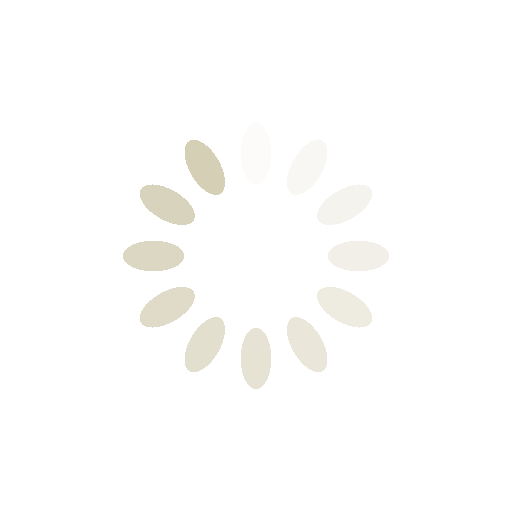
t = 0.00 s
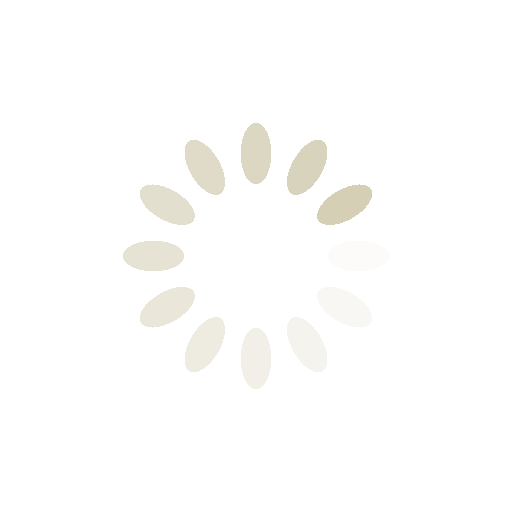
t = 0.25 s
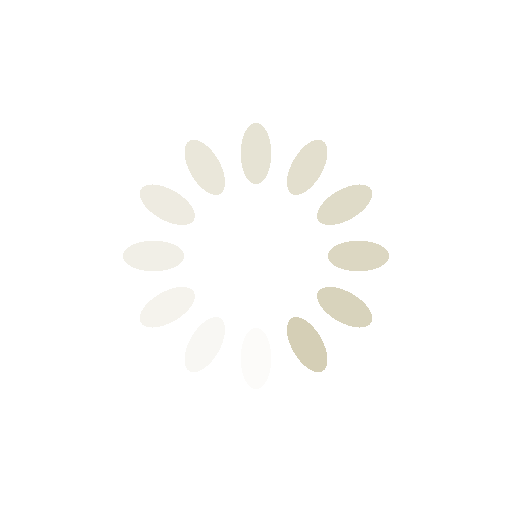
t = 0.50 s
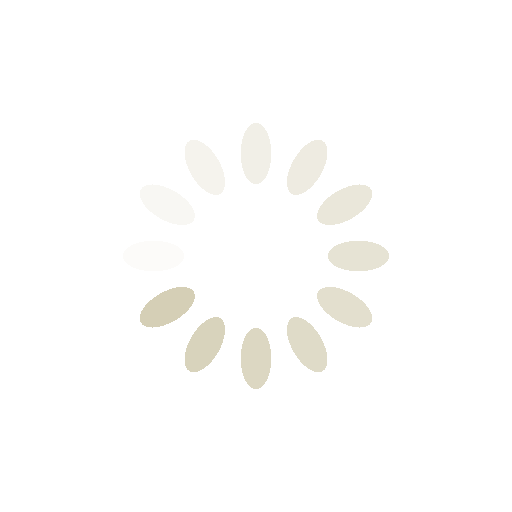
t = 0.75 s

The animated SVG that drew these frames (rendered in a browser with its animation timeline set to each time). Animation: 12 SMIL elements (animate=12); one cycle of 1.00 s, repeats indefinitely.

<?xml version="1.0" encoding="utf-8"?>
<svg xmlns="http://www.w3.org/2000/svg" xmlns:xlink="http://www.w3.org/1999/xlink" style="margin: auto; background: none; display: block; shape-rendering: crispedges; animation-play-state: running; animation-delay: 0s;" width="200px" height="200px" viewBox="0 0 100 100" preserveAspectRatio="xMidYMid">
<g transform="rotate(0 50 50)" style="animation-play-state: running; animation-delay: 0s;">
  <rect x="47" y="24" rx="3" ry="6" width="6" height="12" fill="#d5cfb6" style="animation-play-state: running; animation-delay: 0s;">
    <animate attributeName="opacity" values="1;0" keyTimes="0;1" dur="1s" begin="-0.9166666666666666s" repeatCount="indefinite" style="animation-play-state: running; animation-delay: 0s;"></animate>
  </rect>
</g><g transform="rotate(30 50 50)" style="animation-play-state: running; animation-delay: 0s;">
  <rect x="47" y="24" rx="3" ry="6" width="6" height="12" fill="#d5cfb6" style="animation-play-state: running; animation-delay: 0s;">
    <animate attributeName="opacity" values="1;0" keyTimes="0;1" dur="1s" begin="-0.8333333333333334s" repeatCount="indefinite" style="animation-play-state: running; animation-delay: 0s;"></animate>
  </rect>
</g><g transform="rotate(60 50 50)" style="animation-play-state: running; animation-delay: 0s;">
  <rect x="47" y="24" rx="3" ry="6" width="6" height="12" fill="#d5cfb6" style="animation-play-state: running; animation-delay: 0s;">
    <animate attributeName="opacity" values="1;0" keyTimes="0;1" dur="1s" begin="-0.75s" repeatCount="indefinite" style="animation-play-state: running; animation-delay: 0s;"></animate>
  </rect>
</g><g transform="rotate(90 50 50)" style="animation-play-state: running; animation-delay: 0s;">
  <rect x="47" y="24" rx="3" ry="6" width="6" height="12" fill="#d5cfb6" style="animation-play-state: running; animation-delay: 0s;">
    <animate attributeName="opacity" values="1;0" keyTimes="0;1" dur="1s" begin="-0.6666666666666666s" repeatCount="indefinite" style="animation-play-state: running; animation-delay: 0s;"></animate>
  </rect>
</g><g transform="rotate(120 50 50)" style="animation-play-state: running; animation-delay: 0s;">
  <rect x="47" y="24" rx="3" ry="6" width="6" height="12" fill="#d5cfb6" style="animation-play-state: running; animation-delay: 0s;">
    <animate attributeName="opacity" values="1;0" keyTimes="0;1" dur="1s" begin="-0.5833333333333334s" repeatCount="indefinite" style="animation-play-state: running; animation-delay: 0s;"></animate>
  </rect>
</g><g transform="rotate(150 50 50)" style="animation-play-state: running; animation-delay: 0s;">
  <rect x="47" y="24" rx="3" ry="6" width="6" height="12" fill="#d5cfb6" style="animation-play-state: running; animation-delay: 0s;">
    <animate attributeName="opacity" values="1;0" keyTimes="0;1" dur="1s" begin="-0.5s" repeatCount="indefinite" style="animation-play-state: running; animation-delay: 0s;"></animate>
  </rect>
</g><g transform="rotate(180 50 50)" style="animation-play-state: running; animation-delay: 0s;">
  <rect x="47" y="24" rx="3" ry="6" width="6" height="12" fill="#d5cfb6" style="animation-play-state: running; animation-delay: 0s;">
    <animate attributeName="opacity" values="1;0" keyTimes="0;1" dur="1s" begin="-0.4166666666666667s" repeatCount="indefinite" style="animation-play-state: running; animation-delay: 0s;"></animate>
  </rect>
</g><g transform="rotate(210 50 50)" style="animation-play-state: running; animation-delay: 0s;">
  <rect x="47" y="24" rx="3" ry="6" width="6" height="12" fill="#d5cfb6" style="animation-play-state: running; animation-delay: 0s;">
    <animate attributeName="opacity" values="1;0" keyTimes="0;1" dur="1s" begin="-0.3333333333333333s" repeatCount="indefinite" style="animation-play-state: running; animation-delay: 0s;"></animate>
  </rect>
</g><g transform="rotate(240 50 50)" style="animation-play-state: running; animation-delay: 0s;">
  <rect x="47" y="24" rx="3" ry="6" width="6" height="12" fill="#d5cfb6" style="animation-play-state: running; animation-delay: 0s;">
    <animate attributeName="opacity" values="1;0" keyTimes="0;1" dur="1s" begin="-0.25s" repeatCount="indefinite" style="animation-play-state: running; animation-delay: 0s;"></animate>
  </rect>
</g><g transform="rotate(270 50 50)" style="animation-play-state: running; animation-delay: 0s;">
  <rect x="47" y="24" rx="3" ry="6" width="6" height="12" fill="#d5cfb6" style="animation-play-state: running; animation-delay: 0s;">
    <animate attributeName="opacity" values="1;0" keyTimes="0;1" dur="1s" begin="-0.16666666666666666s" repeatCount="indefinite" style="animation-play-state: running; animation-delay: 0s;"></animate>
  </rect>
</g><g transform="rotate(300 50 50)" style="animation-play-state: running; animation-delay: 0s;">
  <rect x="47" y="24" rx="3" ry="6" width="6" height="12" fill="#d5cfb6" style="animation-play-state: running; animation-delay: 0s;">
    <animate attributeName="opacity" values="1;0" keyTimes="0;1" dur="1s" begin="-0.08333333333333333s" repeatCount="indefinite" style="animation-play-state: running; animation-delay: 0s;"></animate>
  </rect>
</g><g transform="rotate(330 50 50)" style="animation-play-state: running; animation-delay: 0s;">
  <rect x="47" y="24" rx="3" ry="6" width="6" height="12" fill="#d5cfb6" style="animation-play-state: running; animation-delay: 0s;">
    <animate attributeName="opacity" values="1;0" keyTimes="0;1" dur="1s" begin="0s" repeatCount="indefinite" style="animation-play-state: running; animation-delay: 0s;"></animate>
  </rect>
</g>
<!-- [ldio] generated by https://loading.io/ --></svg>
